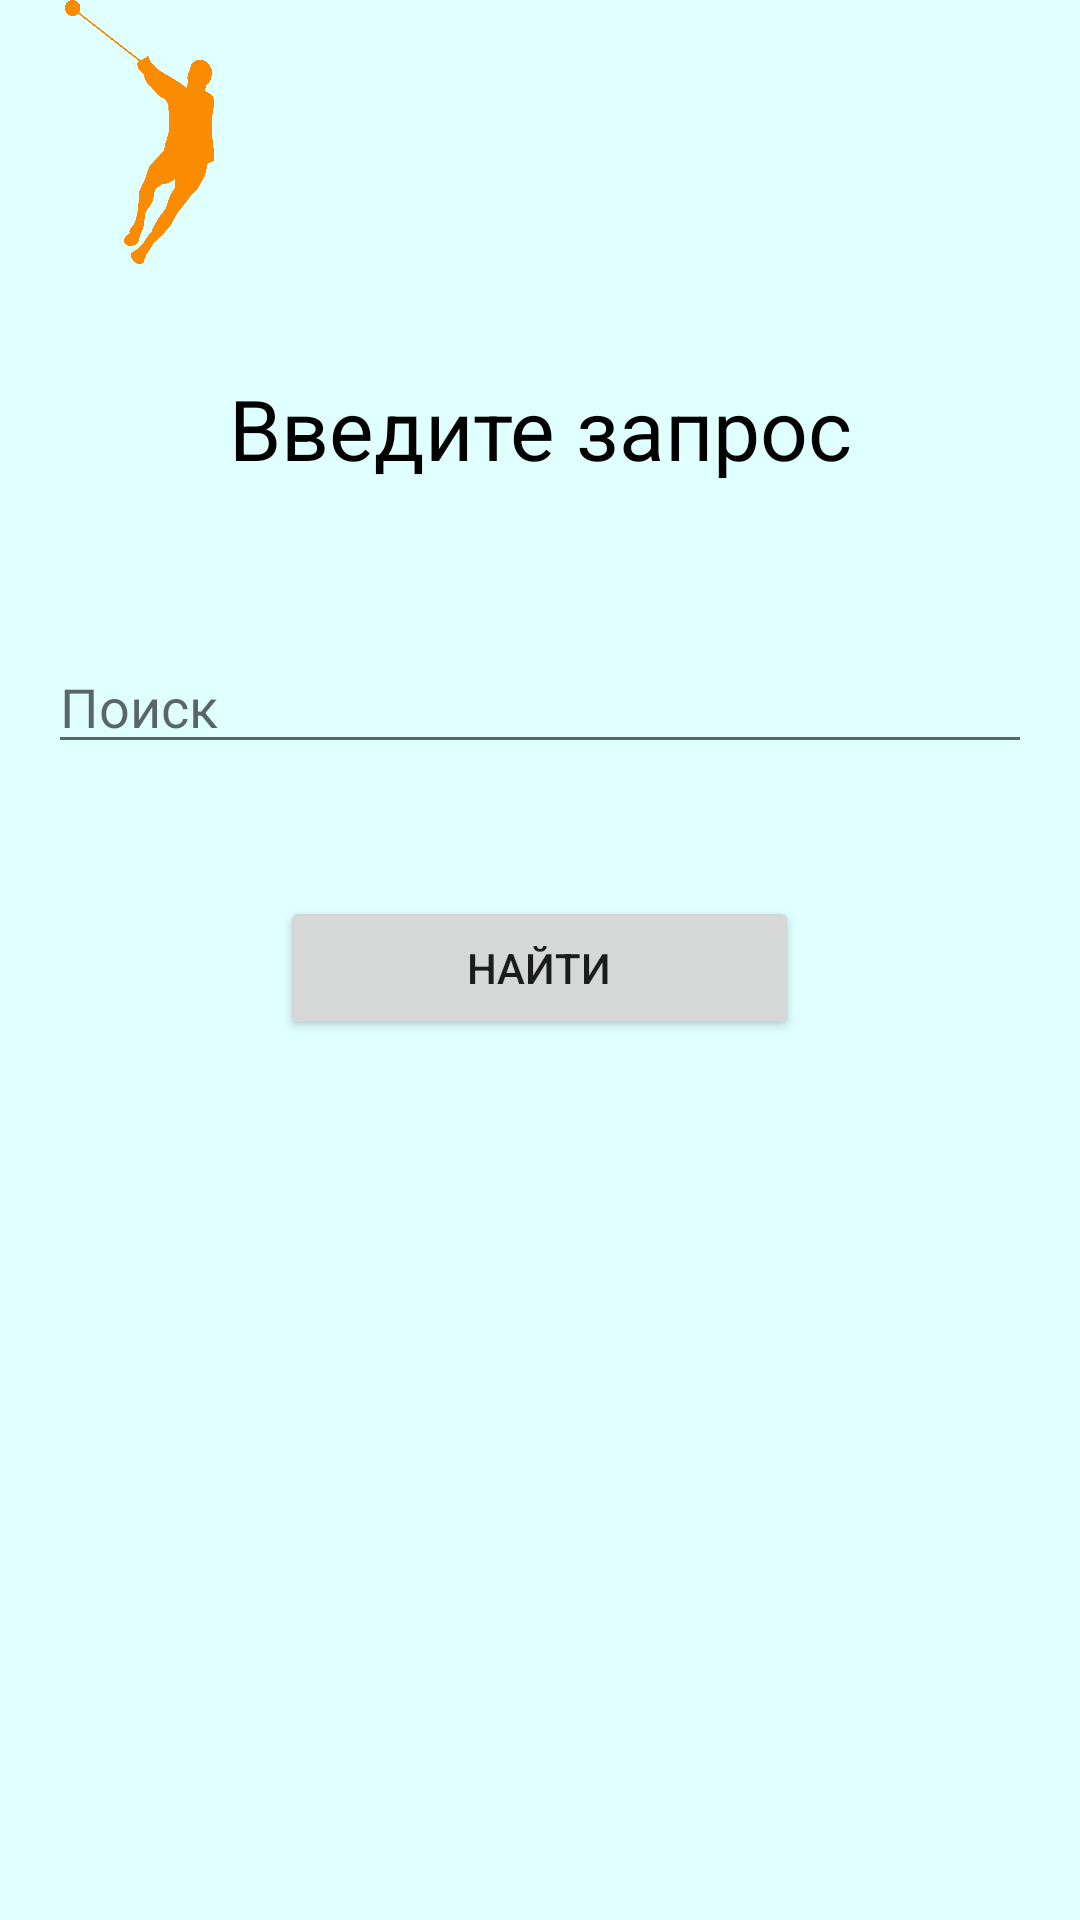

Write the Android layout XML for this screen, with the resource values it uses.
<!-- AndroidManifest.xml: application theme Theme.Throw -->
<!-- res/layout/search.xml -->
<?xml version="1.0" encoding="utf-8"?>
<LinearLayout xmlns:android="http://schemas.android.com/apk/res/android"
    xmlns:app="http://schemas.android.com/apk/res-auto"
    android:layout_width="match_parent"
    android:orientation="vertical"
    android:layout_height="match_parent"
    android:background="@color/teal1_200">

    <ImageView
        android:id="@+id/imageView"
        android:layout_width="93dp"
        android:layout_height="88dp"
        app:srcCompat="@mipmap/image" />


    <TextView
        android:layout_width="match_parent"
        android:layout_height="wrap_content"
        android:layout_marginVertical="36dp"
        android:gravity="center"
        android:text="@string/search"
        android:textSize="28sp"
        android:textColor="@color/black"/>

    <EditText
        android:id="@+id/etLogin"
        android:layout_width="match_parent"
        android:layout_height="wrap_content"
        android:layout_margin="16dp"
        android:hint="@string/search1"
        android:inputType="textPersonName" />

    <Button
        android:id="@+id/searchEnter"
        android:layout_width="173dp"
        android:layout_height="wrap_content"
        android:layout_gravity="center_horizontal"
        android:layout_marginTop="28dp"
        android:text="@string/s_enter" />



</LinearLayout>
<!-- resources referenced by this layout -->
<resources>
  <color name="black">#FF000000</color>
  <color name="teal1_200">#E0FFFF</color>
  <!-- mipmap image: png bitmap (mipmap-xxhdpi, 66893 bytes) -->
  <string name="s_enter">Найти</string>
  <string name="search">Введите запрос</string>
  <string name="search1">Поиск</string>
  <style name="Theme.Throw" parent="Theme.MaterialComponents.DayNight.NoActionBar">
          
          <item name="colorPrimary">@color/purple_500</item>
          <item name="colorPrimaryVariant">@color/purple_700</item>
          <item name="colorOnPrimary">@color/white</item>
          
          <item name="colorSecondary">@color/teal_200</item>
          <item name="colorSecondaryVariant">@color/teal_700</item>
          <item name="colorOnSecondary">@color/black</item>
          
          <item name="android:statusBarColor" tools:targetApi="l">?attr/colorPrimaryVariant</item>
          
      </style>
  <color name="purple_500">#FF6200EE</color>
  <color name="purple_700">#FF3700B3</color>
  <color name="white">#FFFFFFFF</color>
  <color name="teal_200">#FF03DAC5</color>
  <color name="teal_700">#FF018786</color>
</resources>
